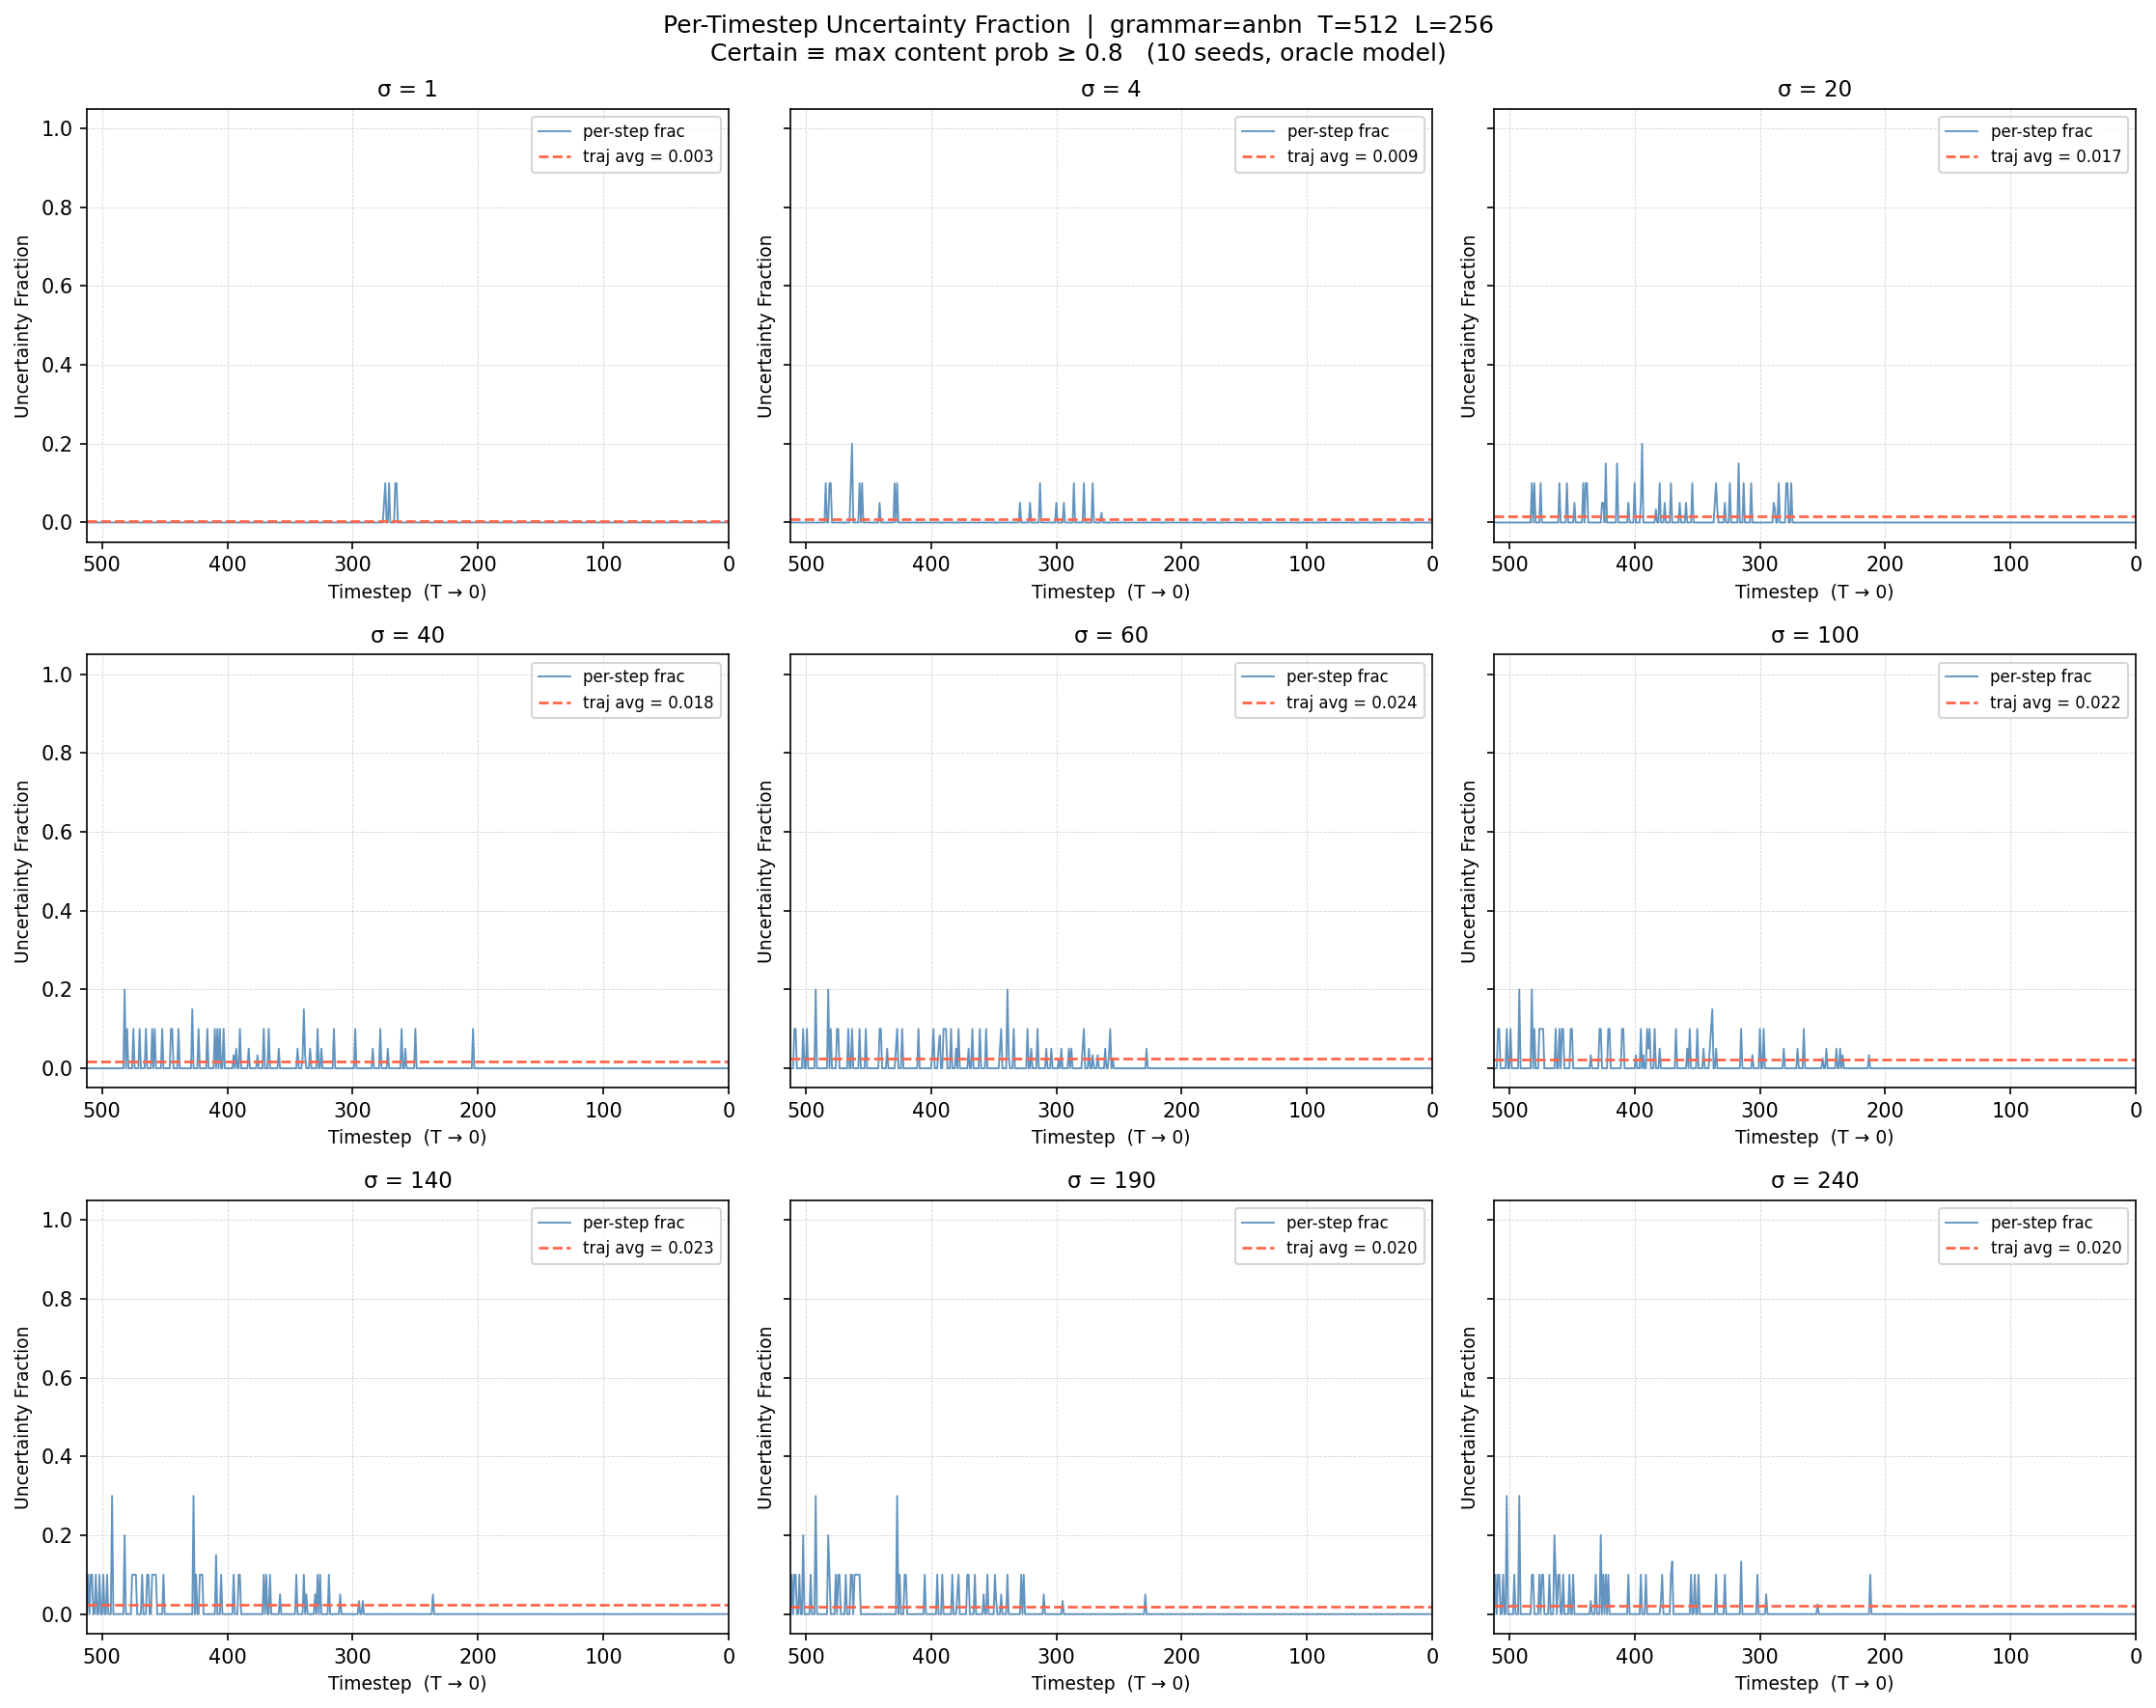

The data file committed next to this chart (first rows):
sigma, overall_avg_uncertainty_fraction
1, 0.0029
4, 0.008627
20, 0.01686
40, 0.01767
60, 0.02435
100, 0.02245
140, 0.0235
190, 0.01976
240, 0.02017
